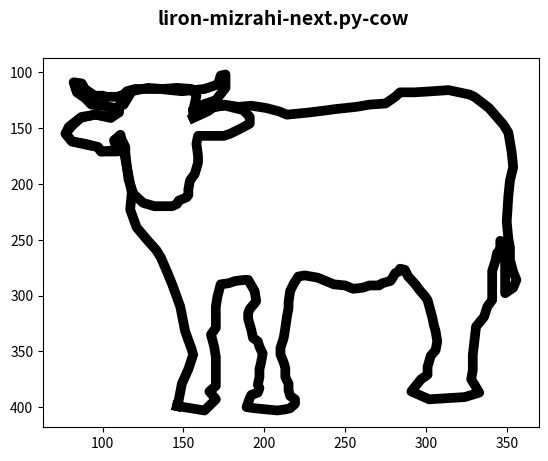

Reproduce this figure in Python.
# exercise 6.4 from unit 6
'''
You are subscribed to a Python website that sends you a challenge task to your email every week. You entered your inbox and noticed that you received
 the following challenge from the website.

The title of the letter: "Connect the dots".

The content of the letter: "Will you be able to find out which animal it is?"

You have to write a Python code that creates an image in which connected lines are drawn between all the points - that way you
 can find out which animal it is. Use the code above as a skeleton for your program. Successfully!

Guidelines:

The Python code you received contains two lists: first and second. Each of them contains points that must be connected with a line.
 The points are represented by a sequence of x and y coordinates as follows: [x, y, x, y,...] where each pair of adjacent members constitutes one point.
Search the Internet for an external package that can help you solve the task (for example PIL). Download and install it on your computer
(if it doesn't already exist).
No particularly complex code is needed. The challenge can also be solved in a few single lines.

First hint
You must draw a continuous line connecting the points in each list (each point is represented by two members of x and y in the list).
 When you are finished, save your drawing as an image in the project folder and open it - there the desired animal will appear to you
  (another option: just present the picture when you finish drawing without saving it).

Second hint
To draw a continuous line between points you need to find an external Python package that has graphics capabilities and install it on your computer.
 There are many solutions to the task, one of them is using the Image and ImageDraw modules from an external package called PIL.

'''

# list of dots, in the following format: [x, y, x, y, x, y,...]
first = (
    146, 399, 163, 403, 170, 393, 169, 391, 166, 386, 170, 381, 170, 371, 170,
    355, 169, 346, 167, 335, 170, 329, 170, 320, 170, 310, 171, 301, 173, 290,
    178, 289, 182, 287, 188, 286, 190, 286, 192, 291, 194, 296, 195, 305, 194,
    307, 191, 312, 190, 316, 190, 321, 192, 331, 193, 338, 196, 341, 197, 346,
    199, 352, 198, 360, 197, 366, 197, 373, 196, 380, 197, 383, 196, 387, 192,
    389, 191, 392, 190, 396, 189, 400, 194, 401, 201, 402, 208, 403, 213, 402,
    216, 401, 219, 397, 219, 393, 216, 390, 215, 385, 215, 379, 213, 373, 213,
    365, 212, 360, 210, 353, 210, 347, 212, 338, 213, 329, 214, 319, 215, 311,
    215, 306, 216, 296, 218, 290, 221, 283, 225, 282, 233, 284, 238, 287, 243,
    290, 250, 291, 255, 294, 261, 293, 265, 291, 271, 291, 273, 289, 278, 287,
    279, 285, 281, 280, 284, 278, 284, 276, 287, 277, 289, 283, 291, 286, 294,
    291, 296, 295, 299, 300, 301, 304, 304, 320, 305, 327, 306, 332, 307, 341,
    306, 349, 303, 354, 301, 364, 301, 371, 297, 375, 292, 384, 291, 386, 302,
    393, 324, 391, 333, 387, 328, 375, 329, 367, 329, 353, 330, 341, 331, 328,
    336, 319, 338, 310, 341, 304, 341, 285, 341, 278, 343, 269, 344, 262, 346,
    259, 346, 251, 349, 259, 349, 264, 349, 273, 349, 280, 349, 288, 349, 295,
    349, 298, 354, 293, 356, 286, 354, 279, 352, 268, 352, 257, 351, 249, 350,
    234, 351, 211, 352, 197, 354, 185, 353, 171, 351, 154, 348, 147, 342, 137,
    339, 132, 330, 122, 327, 120, 314, 116, 304, 117, 293, 118, 284, 118, 281,
    122, 275, 128, 265, 129, 257, 131, 244, 133, 239, 134, 228, 136, 221, 137,
    214, 138, 209, 135, 201, 132, 192, 130, 184, 131, 175, 129, 170, 131, 159,
    134, 157, 134, 160, 130, 170, 125, 176, 114, 176, 102, 173, 103, 172, 108,
    171, 111, 163, 115, 156, 116, 149, 117, 142, 116, 136, 115, 129, 115, 124,
    115, 120, 115, 115, 117, 113, 120, 109, 122, 102, 122, 100, 121, 95, 121,
    89, 115, 87, 110, 82, 109, 84, 118, 89, 123, 93, 129, 100, 130, 108,
    132, 110, 133, 110, 136, 107, 138, 105, 140, 95, 138, 86, 141, 79, 149,
    77, 155, 81, 162, 90, 165, 97, 167, 99, 171, 109, 171, 107, 161, 111,
    156, 113, 170, 115, 185, 118, 208, 117, 223, 121, 239, 128, 251, 133, 259,
    136, 266, 139, 276, 143, 290, 148, 310, 151, 332, 155, 348, 156, 353, 153,
    366, 149, 379, 147, 394, 146, 399
)
second = (
    156, 141, 165, 135, 169, 131, 176, 130, 187, 134, 191, 140, 191, 146, 186,
    150, 179, 155, 175, 157, 168, 157, 163, 157, 159, 157, 158, 164, 159, 175,
    159, 181, 157, 191, 154, 197, 153, 205, 153, 210, 152, 212, 147, 215, 146,
    218, 143, 220, 132, 220, 125, 217, 119, 209, 116, 196, 115, 185, 114, 172,
    114, 167, 112, 161, 109, 165, 107, 170, 99, 171, 97, 167, 89, 164, 81,
    162, 77, 155, 81, 148, 87, 140, 96, 138, 105, 141, 110, 136, 111, 126,
    113, 129, 118, 117, 128, 114, 137, 115, 146, 114, 155, 115, 158, 121, 157,
    128, 156, 134, 157, 136, 156, 136
)
import matplotlib.pyplot as plt
import numpy as np

fig, ax = plt.subplots()

fig.suptitle('liron-mizrahi-next.py-cow', fontsize=14, fontweight='bold')

# plot the lines connecting the points in the first and second lists
ax.plot(first[::2], first[1::2], 'k-', lw=7)
ax.plot(second[::2], second[1::2], 'k-', lw=7)

ax.invert_yaxis()

# show the plot
plt.show()


